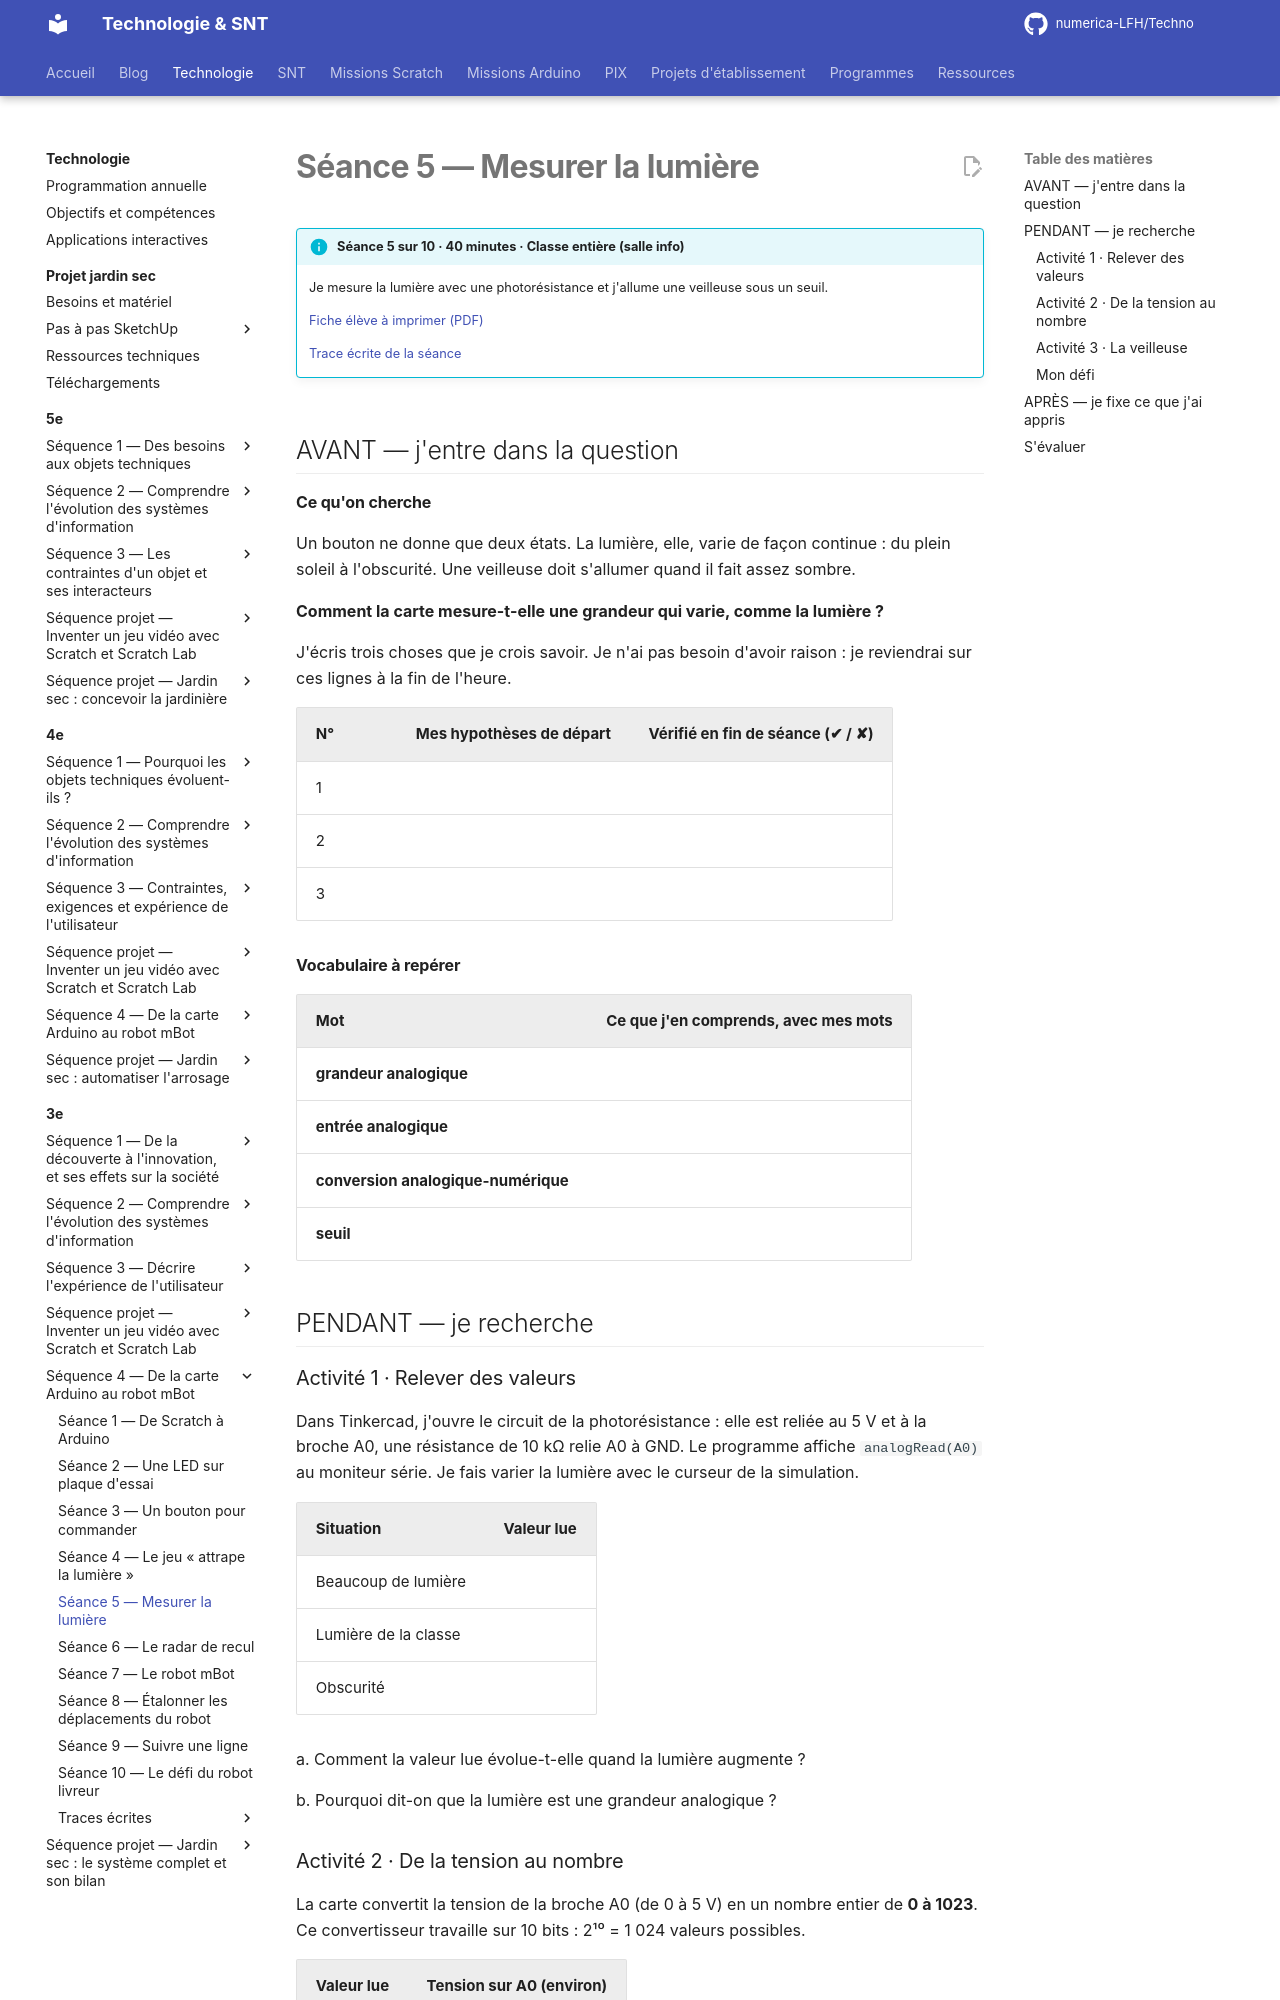

repository: numerica-LFH/Techno · page: technologie/3e/sequence-arduino-mbot/seance-5/index.html · generator: mkdocs

# Séance 5 — Mesurer la lumière

!!! info "Séance 5 sur 10 · 40 minutes · Classe entière (salle info)"

    Je mesure la lumière avec une photorésistance et j'allume une veilleuse sous un seuil.

    [Fiche élève à imprimer (PDF)](fiches/3e-arduino-mbot-seance5-eleve.pdf)

    [Trace écrite de la séance](trace-ecrite-seance-5.md)

## AVANT — j'entre dans la question

#### Ce qu'on cherche

Un bouton ne donne que deux états. La lumière, elle, varie de façon continue : du plein soleil à l'obscurité. Une veilleuse doit s'allumer quand il fait assez sombre.

**Comment la carte mesure-t-elle une grandeur qui varie, comme la lumière ?**

J'écris trois choses que je crois savoir. Je n'ai pas besoin d'avoir raison : je reviendrai sur ces lignes à la fin de l'heure.

| N° | Mes hypothèses de départ | Vérifié en fin de séance (✔ / ✘) |
|---|---|---|
| 1 |   |   |
| 2 |   |   |
| 3 |   |   |

#### Vocabulaire à repérer

| Mot | Ce que j'en comprends, avec mes mots |
|---|---|
| **grandeur analogique** |   |
| **entrée analogique** |   |
| **conversion analogique-numérique** |   |
| **seuil** |   |

## PENDANT — je recherche

### Activité 1 · Relever des valeurs

Dans Tinkercad, j'ouvre le circuit de la photorésistance : elle est reliée au 5 V et à la broche A0, une résistance de 10 kΩ relie A0 à GND. Le programme affiche `analogRead(A0)` au moniteur série. Je fais varier la lumière avec le curseur de la simulation.

| Situation | Valeur lue |
|---|---|
| Beaucoup de lumière |   |
| Lumière de la classe |   |
| Obscurité |   |

a\. Comment la valeur lue évolue-t-elle quand la lumière augmente ?

b\. Pourquoi dit-on que la lumière est une grandeur analogique ?

### Activité 2 · De la tension au nombre

La carte convertit la tension de la broche A0 (de 0 à 5 V) en un nombre entier de **0 à 1023**. Ce convertisseur travaille sur 10 bits : 2¹⁰ = 1 024 valeurs possibles.

| Valeur lue | Tension sur A0 (environ) |
|---|---|
| 0 |   |
| 512 |   |
| 1023 |   |

c\. Je calcule la tension pour une valeur lue de 205. (Tension = valeur × 5 ÷ 1023)

d\. Pourquoi 1 023 et pas 1 024 ?
